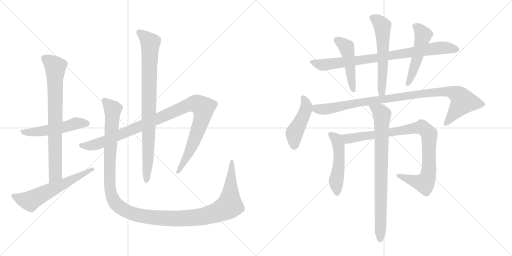
t = 0.00 s
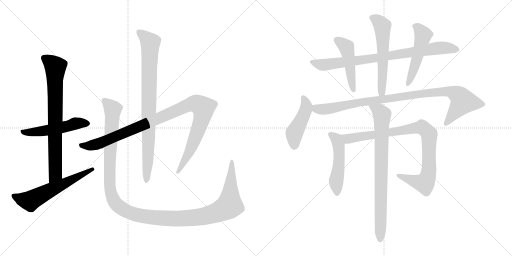
t = 2.59 s
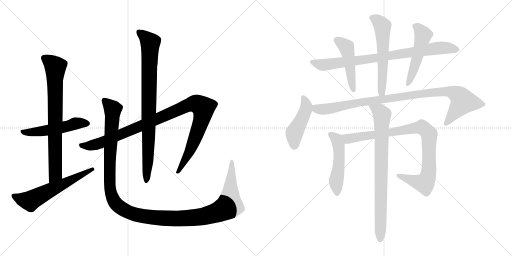
t = 5.17 s
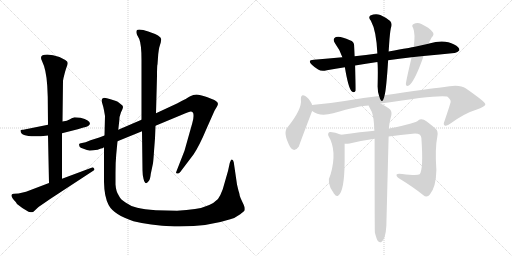
t = 7.76 s
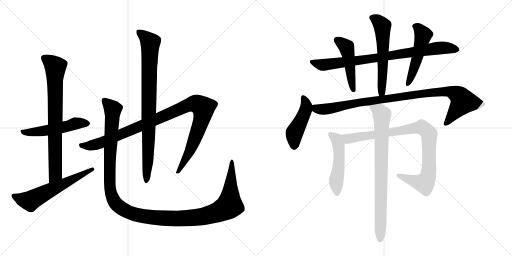
t = 10.34 s
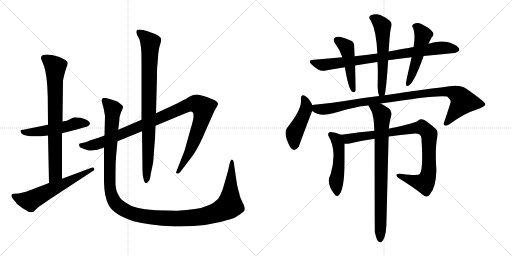
t = 12.93 s

The animated SVG that drew these frames (rendered in a browser with its animation timeline set to each time). Animation: 15 CSS @keyframes rules; one cycle of 12.93 s.

<svg version="1.1" viewBox="0 0 2048 1024" xmlns="http://www.w3.org/2000/svg">
  <g stroke="lightgray" stroke-dasharray="1,1" stroke-width="1" transform="scale(4, 4)">
    <line x1="0" y1="0" x2="256" y2="256"></line>
    <line x1="256" y1="0" x2="0" y2="256"></line>
    <line x1="128" y1="0" x2="128" y2="256"></line>
    <line x1="0" y1="128" x2="256" y2="128"></line>
    <line x1="256" y1="0" x2="512" y2="256"></line>
    <line x1="512" y1="0" x2="256" y2="256"></line>
    <line x1="384" y1="0" x2="384" y2="256"></line>
    <line x1="256" y1="128" x2="512" y2="128"></line>
  </g>
<g transform="scale(1, -1) translate(0, -850)">
   <style type="text/css">
    @keyframes keyframes0 {
      from {
       stroke: black;
       stroke-dashoffset: 526;
       stroke-width: 128;
       }
       63% {
       animation-timing-function: step-end;
       stroke: black;
       stroke-dashoffset: 0;
       stroke-width: 128;
       }
       to {
       stroke: black;
       stroke-width: 1024;
       }
       }
       #make-me-a-hanzi-animation-0 {
         animation: keyframes0 0.678060s both;
         animation-delay: 0.000000s;
         animation-timing-function: linear;
       }
    @keyframes keyframes1 {
      from {
       stroke: black;
       stroke-dashoffset: 773;
       stroke-width: 128;
       }
       72% {
       animation-timing-function: step-end;
       stroke: black;
       stroke-dashoffset: 0;
       stroke-width: 128;
       }
       to {
       stroke: black;
       stroke-width: 1024;
       }
       }
       #make-me-a-hanzi-animation-1 {
         animation: keyframes1 0.879069s both;
         animation-delay: 0.678060s;
         animation-timing-function: linear;
       }
    @keyframes keyframes2 {
      from {
       stroke: black;
       stroke-dashoffset: 606;
       stroke-width: 128;
       }
       66% {
       animation-timing-function: step-end;
       stroke: black;
       stroke-dashoffset: 0;
       stroke-width: 128;
       }
       to {
       stroke: black;
       stroke-width: 1024;
       }
       }
       #make-me-a-hanzi-animation-2 {
         animation: keyframes2 0.743164s both;
         animation-delay: 1.557129s;
         animation-timing-function: linear;
       }
    @keyframes keyframes3 {
      from {
       stroke: black;
       stroke-dashoffset: 1058;
       stroke-width: 128;
       }
       77% {
       animation-timing-function: step-end;
       stroke: black;
       stroke-dashoffset: 0;
       stroke-width: 128;
       }
       to {
       stroke: black;
       stroke-width: 1024;
       }
       }
       #make-me-a-hanzi-animation-3 {
         animation: keyframes3 1.111003s both;
         animation-delay: 2.300293s;
         animation-timing-function: linear;
       }
    @keyframes keyframes4 {
      from {
       stroke: black;
       stroke-dashoffset: 867;
       stroke-width: 128;
       }
       74% {
       animation-timing-function: step-end;
       stroke: black;
       stroke-dashoffset: 0;
       stroke-width: 128;
       }
       to {
       stroke: black;
       stroke-width: 1024;
       }
       }
       #make-me-a-hanzi-animation-4 {
         animation: keyframes4 0.955566s both;
         animation-delay: 3.411296s;
         animation-timing-function: linear;
       }
    @keyframes keyframes5 {
      from {
       stroke: black;
       stroke-dashoffset: 1338;
       stroke-width: 128;
       }
       81% {
       animation-timing-function: step-end;
       stroke: black;
       stroke-dashoffset: 0;
       stroke-width: 128;
       }
       to {
       stroke: black;
       stroke-width: 1024;
       }
       }
       #make-me-a-hanzi-animation-5 {
         animation: keyframes5 1.338867s both;
         animation-delay: 4.366862s;
         animation-timing-function: linear;
       }
    @keyframes keyframes6 {
      from {
       stroke: black;
       stroke-dashoffset: 840;
       stroke-width: 128;
       }
       73% {
       animation-timing-function: step-end;
       stroke: black;
       stroke-dashoffset: 0;
       stroke-width: 128;
       }
       to {
       stroke: black;
       stroke-width: 1024;
       }
       }
       #make-me-a-hanzi-animation-6 {
         animation: keyframes6 0.933594s both;
         animation-delay: 5.705729s;
         animation-timing-function: linear;
       }
    @keyframes keyframes7 {
      from {
       stroke: black;
       stroke-dashoffset: 474;
       stroke-width: 128;
       }
       61% {
       animation-timing-function: step-end;
       stroke: black;
       stroke-dashoffset: 0;
       stroke-width: 128;
       }
       to {
       stroke: black;
       stroke-width: 1024;
       }
       }
       #make-me-a-hanzi-animation-7 {
         animation: keyframes7 0.635742s both;
         animation-delay: 6.639323s;
         animation-timing-function: linear;
       }
    @keyframes keyframes8 {
      from {
       stroke: black;
       stroke-dashoffset: 583;
       stroke-width: 128;
       }
       65% {
       animation-timing-function: step-end;
       stroke: black;
       stroke-dashoffset: 0;
       stroke-width: 128;
       }
       to {
       stroke: black;
       stroke-width: 1024;
       }
       }
       #make-me-a-hanzi-animation-8 {
         animation: keyframes8 0.724447s both;
         animation-delay: 7.275065s;
         animation-timing-function: linear;
       }
    @keyframes keyframes9 {
      from {
       stroke: black;
       stroke-dashoffset: 511;
       stroke-width: 128;
       }
       62% {
       animation-timing-function: step-end;
       stroke: black;
       stroke-dashoffset: 0;
       stroke-width: 128;
       }
       to {
       stroke: black;
       stroke-width: 1024;
       }
       }
       #make-me-a-hanzi-animation-9 {
         animation: keyframes9 0.665853s both;
         animation-delay: 7.999512s;
         animation-timing-function: linear;
       }
    @keyframes keyframes10 {
      from {
       stroke: black;
       stroke-dashoffset: 460;
       stroke-width: 128;
       }
       60% {
       animation-timing-function: step-end;
       stroke: black;
       stroke-dashoffset: 0;
       stroke-width: 128;
       }
       to {
       stroke: black;
       stroke-width: 1024;
       }
       }
       #make-me-a-hanzi-animation-10 {
         animation: keyframes10 0.624349s both;
         animation-delay: 8.665365s;
         animation-timing-function: linear;
       }
    @keyframes keyframes11 {
      from {
       stroke: black;
       stroke-dashoffset: 992;
       stroke-width: 128;
       }
       76% {
       animation-timing-function: step-end;
       stroke: black;
       stroke-dashoffset: 0;
       stroke-width: 128;
       }
       to {
       stroke: black;
       stroke-width: 1024;
       }
       }
       #make-me-a-hanzi-animation-11 {
         animation: keyframes11 1.057292s both;
         animation-delay: 9.289714s;
         animation-timing-function: linear;
       }
    @keyframes keyframes12 {
      from {
       stroke: black;
       stroke-dashoffset: 505;
       stroke-width: 128;
       }
       62% {
       animation-timing-function: step-end;
       stroke: black;
       stroke-dashoffset: 0;
       stroke-width: 128;
       }
       to {
       stroke: black;
       stroke-width: 1024;
       }
       }
       #make-me-a-hanzi-animation-12 {
         animation: keyframes12 0.660970s both;
         animation-delay: 10.347006s;
         animation-timing-function: linear;
       }
    @keyframes keyframes13 {
      from {
       stroke: black;
       stroke-dashoffset: 927;
       stroke-width: 128;
       }
       75% {
       animation-timing-function: step-end;
       stroke: black;
       stroke-dashoffset: 0;
       stroke-width: 128;
       }
       to {
       stroke: black;
       stroke-width: 1024;
       }
       }
       #make-me-a-hanzi-animation-13 {
         animation: keyframes13 1.004395s both;
         animation-delay: 11.007976s;
         animation-timing-function: linear;
       }
    @keyframes keyframes14 {
      from {
       stroke: black;
       stroke-dashoffset: 817;
       stroke-width: 128;
       }
       73% {
       animation-timing-function: step-end;
       stroke: black;
       stroke-dashoffset: 0;
       stroke-width: 128;
       }
       to {
       stroke: black;
       stroke-width: 1024;
       }
       }
       #make-me-a-hanzi-animation-14 {
         animation: keyframes14 0.914876s both;
         animation-delay: 12.012371s;
         animation-timing-function: linear;
       }
</style>
<path d="M 322.0 379.0 L 298.0 381.0 Q 286.0 377.0 278.0 372.0 Q 270.0 367.0 250.0 364.0 L 192.0 351.0 L 98.0 332.0 Q 94.0 331.0 89.0 331.0 Q 84.0 331.0 82.0 329.0 L 82.0 327.0 Q 82.0 296.0 192.0 308.0 L 248.0 317.0 L 311.0 333.0 L 334.0 340.0 Q 343.0 342.0 353.0 346.0 L 360.0 354.0 Q 360.0 370.0 322.0 379.0 Z" fill="lightgray"></path> 
<path d="M 250.0 364.0 L 252.0 527.0 L 254.0 538.0 Q 260.0 564.0 265.0 578.0 Q 271.0 592.0 271.0 598.0 Q 271.0 604.0 261.0 610.0 L 238.0 622.0 Q 211.0 632.0 189.0 632.0 Q 154.0 632.0 168.0 606.0 Q 185.0 572.0 189.0 507.0 L 191.0 462.0 L 192.0 351.0 L 192.0 308.0 L 196.0 118.0 C 197.0 88.0 248.0 105.0 248.0 135.0 L 248.0 317.0 L 250.0 364.0 Z" fill="lightgray"></path> 
<path d="M 196.0 118.0 L 104.0 83.0 L 74.0 76.0 L 56.0 75.0 Q 48.0 75.0 46.0 70.0 Q 45.0 59.0 63.0 42.0 L 68.0 34.0 Q 88.0 17.0 114.0 3.0 Q 124.0 1.0 128.0 1.0 Q 132.0 1.0 138.0 7.0 L 154.0 22.0 L 202.0 55.0 L 370.0 165.0 Q 378.0 169.0 378.0 172.0 Q 378.0 174.0 374.0 179.0 Q 370.0 183.0 366.0 179.0 L 248.0 135.0 L 196.0 118.0 Z" fill="lightgray"></path> 
<path d="M 418.0 308.0 L 397.0 300.0 L 362.0 289.0 Q 340.0 279.0 328.0 278.0 Q 316.0 277.0 316.0 272.0 L 318.0 264.0 Q 320.0 259.0 334.0 255.0 Q 349.0 248.0 359.0 248.0 Q 370.0 248.0 391.0 251.0 Q 399.0 255.0 404.0 256.0 Q 410.0 256.0 416.0 261.0 L 470.0 285.0 L 568.0 325.0 L 622.0 347.0 L 742.0 397.0 Q 759.0 404.0 763.0 404.0 Q 774.0 404.0 774.0 390.0 Q 775.0 375.0 769.0 357.0 L 738.0 247.0 L 704.0 160.0 Q 704.0 156.0 709.0 156.0 Q 715.0 155.0 721.0 162.0 L 774.0 232.0 Q 798.0 268.0 826.0 335.0 L 858.0 407.0 L 868.0 424.0 Q 878.0 439.0 862.0 447.0 Q 855.0 452.0 827.0 462.0 Q 799.0 472.0 786.0 472.0 Q 773.0 472.0 761.0 465.0 Q 750.0 458.0 710.0 437.0 L 624.0 397.0 L 566.0 371.0 L 473.0 331.0 L 418.0 308.0 Z" fill="lightgray"></path> 
<path d="M 568.0 325.0 L 570.0 169.0 Q 570.0 151.0 574.0 135.0 Q 581.0 105.0 595.0 126.0 Q 601.0 133.0 603.0 154.0 L 612.0 197.0 Q 614.0 212.0 616.0 245.0 L 620.0 297.0 L 622.0 347.0 L 624.0 397.0 L 628.0 546.0 Q 628.0 591.0 630.0 593.0 L 633.0 634.0 Q 635.0 651.0 637.0 660.0 L 643.0 680.0 L 645.0 693.0 Q 645.0 707.0 593.0 724.0 Q 571.0 732.0 557.0 732.0 Q 540.0 732.0 548.0 711.0 L 557.0 694.0 Q 566.0 672.0 566.0 611.0 L 566.0 371.0 L 568.0 325.0 Z" fill="lightgray"></path> 
<path d="M 473.0 331.0 L 477.0 366.0 Q 477.0 384.0 484.0 401.0 Q 492.0 417.0 492.0 422.0 Q 492.0 427.0 486.0 431.0 L 476.0 439.0 Q 472.0 443.0 464.0 446.0 L 442.0 453.0 Q 426.0 459.0 416.0 459.0 Q 406.0 457.0 406.0 447.0 L 410.0 433.0 Q 414.0 421.0 416.0 409.0 L 420.0 386.0 L 418.0 308.0 L 416.0 261.0 L 416.0 122.0 Q 417.0 62.0 435.0 29.0 Q 456.0 -9.0 534.0 -35.0 Q 594.0 -51.0 698.0 -56.0 L 719.0 -56.0 Q 833.0 -56.0 921.0 -27.0 Q 939.0 -23.0 961.0 -7.0 Q 977.0 6.0 979.0 9.0 L 979.0 18.0 Q 979.0 23.0 970.0 41.0 Q 961.0 59.0 959.0 67.0 Q 958.0 75.0 956.0 81.0 Q 954.0 86.0 952.0 95.0 L 948.0 112.0 L 935.0 201.0 Q 933.0 211.0 927.0 212.0 Q 923.0 212.0 919.0 198.0 L 912.0 166.0 L 891.0 93.0 Q 882.0 68.0 872.0 54.0 Q 842.0 23.0 780.0 14.0 Q 748.0 9.0 708.0 7.0 L 624.0 9.0 Q 576.0 13.0 549.0 19.0 Q 522.0 25.0 502.0 40.0 Q 481.0 53.0 475.0 68.0 Q 464.0 84.0 462.0 112.0 L 462.0 159.0 Q 462.0 202.0 465.0 233.0 L 470.0 285.0 L 473.0 331.0 Z" fill="lightgray"></path> 
<path d="M 1552.5 609.0 Q 1595.5 616.0 1646.5 621.0 L 1694.5 626.0 Q 1760.5 633.0 1817.5 638.0 Q 1827.5 637.0 1837.5 649.0 Q 1838.5 661.0 1816.5 672.0 Q 1777.5 694.0 1716.5 676.0 Q 1713.5 676.0 1713.5 675.0 L 1654.5 662.0 Q 1651.5 662.0 1554.5 644.0 L 1509.5 636.0 Q 1463.5 630.0 1418.5 625.0 L 1369.5 621.0 Q 1314.5 617.0 1255.5 611.0 Q 1227.5 610.0 1247.5 591.0 Q 1257.5 581.0 1272.5 572.0 Q 1285.5 563.0 1307.5 569.0 Q 1341.5 576.0 1379.5 581.0 L 1420.5 588.0 Q 1462.5 595.0 1509.5 602.0 L 1552.5 609.0 Z" fill="lightgray"></path> 
<path d="M 1418.5 625.0 Q 1417.5 647.0 1416.5 666.0 Q 1417.5 684.0 1399.5 689.0 Q 1360.5 708.0 1343.5 702.0 Q 1327.5 695.0 1340.5 676.0 Q 1359.5 651.0 1369.5 621.0 L 1379.5 581.0 Q 1392.5 502.0 1405.5 486.0 Q 1417.5 476.0 1422.5 487.0 Q 1423.5 496.0 1420.5 588.0 L 1418.5 625.0 Z" fill="lightgray"></path> 
<path d="M 1538.5 469.0 Q 1545.5 496.0 1552.5 609.0 L 1554.5 644.0 L 1556.5 673.0 Q 1559.5 719.0 1563.5 738.0 Q 1570.5 756.0 1560.5 766.0 Q 1547.5 778.0 1521.5 790.0 Q 1502.5 797.0 1481.5 788.0 Q 1471.5 781.0 1483.5 767.0 Q 1505.5 727.0 1509.5 636.0 L 1509.5 602.0 Q 1512.5 590.0 1510.5 504.0 Q 1510.5 483.0 1516.5 466.0 C 1524.5 437.0 1532.5 440.0 1538.5 469.0 Z" fill="lightgray"></path> 
<path d="M 1646.5 621.0 Q 1622.5 519.0 1623.5 513.0 Q 1624.5 500.0 1639.5 511.0 Q 1661.5 532.0 1694.5 626.0 L 1713.5 675.0 L 1726.5 700.0 Q 1739.5 713.0 1729.5 723.0 Q 1717.5 739.0 1685.5 754.0 Q 1669.5 763.0 1654.5 754.0 Q 1644.5 748.0 1652.5 738.0 Q 1662.5 714.0 1654.5 662.0 L 1646.5 621.0 Z" fill="lightgray"></path> 
<path d="M 1248.5 430.0 Q 1247.5 431.0 1247.5 434.0 Q 1234.5 458.0 1222.5 465.0 Q 1203.5 478.0 1203.5 453.0 Q 1209.5 414.0 1149.5 340.0 Q 1130.5 319.0 1160.5 262.0 Q 1176.5 237.0 1195.5 264.0 Q 1195.5 267.0 1248.5 406.0 C 1253.5 418.0 1253.5 418.0 1248.5 430.0 Z" fill="lightgray"></path> 
<path d="M 1522.5 436.0 Q 1750.5 472.0 1788.5 464.0 Q 1804.5 451.0 1802.5 442.0 Q 1802.5 438.0 1778.5 367.0 Q 1771.5 352.0 1778.5 348.0 Q 1787.5 344.0 1803.5 357.0 Q 1858.5 397.0 1904.5 411.0 Q 1941.5 424.0 1941.5 433.0 Q 1940.5 443.0 1862.5 497.0 Q 1838.5 515.0 1770.5 501.0 Q 1716.5 495.0 1538.5 469.0 L 1516.5 466.0 Q 1452.5 459.0 1378.5 446.0 Q 1317.5 436.0 1256.5 431.0 Q 1252.5 431.0 1248.5 430.0 C 1218.5 427.0 1221.5 420.0 1248.5 406.0 Q 1278.5 382.0 1332.5 397.0 Q 1440.5 428.0 1474.5 428.0 L 1522.5 436.0 Z" fill="lightgray"></path> 
<path d="M 1364.5 311.0 Q 1337.5 323.0 1319.5 322.0 Q 1309.5 318.0 1313.5 307.0 Q 1349.5 247.0 1322.5 153.0 Q 1303.5 119.0 1334.5 78.0 Q 1334.5 77.0 1337.5 74.0 Q 1344.5 62.0 1353.5 68.0 Q 1377.5 86.0 1378.5 201.0 L 1378.5 275.0 C 1378.5 305.0 1378.5 305.0 1364.5 311.0 Z" fill="lightgray"></path> 
<path d="M 1554.5 304.0 Q 1602.5 311.0 1650.5 315.0 Q 1683.5 319.0 1685.5 298.0 Q 1694.5 172.0 1678.5 153.0 Q 1669.5 146.0 1608.5 154.0 Q 1590.5 157.0 1586.5 152.0 Q 1583.5 146.0 1595.5 137.0 Q 1655.5 100.0 1692.5 70.0 Q 1707.5 57.0 1719.5 72.0 Q 1744.5 103.0 1745.5 170.0 Q 1739.5 257.0 1749.5 305.0 Q 1753.5 326.0 1742.5 335.0 Q 1714.5 360.0 1695.5 371.0 Q 1682.5 377.0 1672.5 368.0 Q 1665.5 358.0 1557.5 336.0 Q 1556.5 336.0 1555.5 335.0 L 1497.5 327.0 Q 1446.5 323.0 1364.5 311.0 C 1334.5 307.0 1348.5 273.0 1378.5 275.0 Q 1387.5 274.0 1398.5 276.0 Q 1447.5 288.0 1498.5 295.0 L 1554.5 304.0 Z" fill="lightgray"></path> 
<path d="M 1499.5 -80.0 Q 1505.5 -105.0 1511.5 -114.0 Q 1517.5 -121.0 1524.5 -119.0 Q 1542.5 -107.0 1545.5 -52.0 Q 1545.5 -49.0 1554.5 304.0 L 1555.5 335.0 Q 1556.5 356.0 1565.5 390.0 Q 1568.5 408.0 1554.5 417.0 Q 1535.5 430.0 1522.5 436.0 C 1496.5 450.0 1461.5 455.0 1474.5 428.0 Q 1474.5 427.0 1486.5 404.0 Q 1495.5 385.0 1497.5 327.0 L 1498.5 295.0 Q 1498.5 -71.0 1499.5 -80.0 Z" fill="lightgray"></path> 
      <clipPath id="make-me-a-hanzi-clip-0">
      <path d="M 322.0 379.0 L 298.0 381.0 Q 286.0 377.0 278.0 372.0 Q 270.0 367.0 250.0 364.0 L 192.0 351.0 L 98.0 332.0 Q 94.0 331.0 89.0 331.0 Q 84.0 331.0 82.0 329.0 L 82.0 327.0 Q 82.0 296.0 192.0 308.0 L 248.0 317.0 L 311.0 333.0 L 334.0 340.0 Q 343.0 342.0 353.0 346.0 L 360.0 354.0 Q 360.0 370.0 322.0 379.0 Z" fill="lightgray"></path>
      </clipPath>
      <path clip-path="url(#make-me-a-hanzi-clip-0)" d="M 86.0 328.0 L 100.0 320.0 L 150.0 322.0 L 314.0 358.0 L 350.0 356.0 " fill="none" id="make-me-a-hanzi-animation-0" stroke-dasharray="398 796" stroke-linecap="round"></path>

      <clipPath id="make-me-a-hanzi-clip-1">
      <path d="M 250.0 364.0 L 252.0 527.0 L 254.0 538.0 Q 260.0 564.0 265.0 578.0 Q 271.0 592.0 271.0 598.0 Q 271.0 604.0 261.0 610.0 L 238.0 622.0 Q 211.0 632.0 189.0 632.0 Q 154.0 632.0 168.0 606.0 Q 185.0 572.0 189.0 507.0 L 191.0 462.0 L 192.0 351.0 L 192.0 308.0 L 196.0 118.0 C 197.0 88.0 248.0 105.0 248.0 135.0 L 248.0 317.0 L 250.0 364.0 Z" fill="lightgray"></path>
      </clipPath>
      <path clip-path="url(#make-me-a-hanzi-clip-1)" d="M 178.0 616.0 L 221.0 582.0 L 222.0 158.0 L 201.0 126.0 " fill="none" id="make-me-a-hanzi-animation-1" stroke-dasharray="645 1290" stroke-linecap="round"></path>

      <clipPath id="make-me-a-hanzi-clip-2">
      <path d="M 196.0 118.0 L 104.0 83.0 L 74.0 76.0 L 56.0 75.0 Q 48.0 75.0 46.0 70.0 Q 45.0 59.0 63.0 42.0 L 68.0 34.0 Q 88.0 17.0 114.0 3.0 Q 124.0 1.0 128.0 1.0 Q 132.0 1.0 138.0 7.0 L 154.0 22.0 L 202.0 55.0 L 370.0 165.0 Q 378.0 169.0 378.0 172.0 Q 378.0 174.0 374.0 179.0 Q 370.0 183.0 366.0 179.0 L 248.0 135.0 L 196.0 118.0 Z" fill="lightgray"></path>
      </clipPath>
      <path clip-path="url(#make-me-a-hanzi-clip-2)" d="M 54.0 67.0 L 87.0 53.0 L 123.0 47.0 L 371.0 172.0 " fill="none" id="make-me-a-hanzi-animation-2" stroke-dasharray="478 956" stroke-linecap="round"></path>

      <clipPath id="make-me-a-hanzi-clip-3">
      <path d="M 418.0 308.0 L 397.0 300.0 L 362.0 289.0 Q 340.0 279.0 328.0 278.0 Q 316.0 277.0 316.0 272.0 L 318.0 264.0 Q 320.0 259.0 334.0 255.0 Q 349.0 248.0 359.0 248.0 Q 370.0 248.0 391.0 251.0 Q 399.0 255.0 404.0 256.0 Q 410.0 256.0 416.0 261.0 L 470.0 285.0 L 568.0 325.0 L 622.0 347.0 L 742.0 397.0 Q 759.0 404.0 763.0 404.0 Q 774.0 404.0 774.0 390.0 Q 775.0 375.0 769.0 357.0 L 738.0 247.0 L 704.0 160.0 Q 704.0 156.0 709.0 156.0 Q 715.0 155.0 721.0 162.0 L 774.0 232.0 Q 798.0 268.0 826.0 335.0 L 858.0 407.0 L 868.0 424.0 Q 878.0 439.0 862.0 447.0 Q 855.0 452.0 827.0 462.0 Q 799.0 472.0 786.0 472.0 Q 773.0 472.0 761.0 465.0 Q 750.0 458.0 710.0 437.0 L 624.0 397.0 L 566.0 371.0 L 473.0 331.0 L 418.0 308.0 Z" fill="lightgray"></path>
      </clipPath>
      <path clip-path="url(#make-me-a-hanzi-clip-3)" d="M 325.0 270.0 L 356.0 266.0 L 402.0 278.0 L 748.0 428.0 L 774.0 435.0 L 794.0 432.0 L 814.0 418.0 L 806.0 369.0 L 755.0 237.0 L 712.0 165.0 " fill="none" id="make-me-a-hanzi-animation-3" stroke-dasharray="930 1860" stroke-linecap="round"></path>

      <clipPath id="make-me-a-hanzi-clip-4">
      <path d="M 568.0 325.0 L 570.0 169.0 Q 570.0 151.0 574.0 135.0 Q 581.0 105.0 595.0 126.0 Q 601.0 133.0 603.0 154.0 L 612.0 197.0 Q 614.0 212.0 616.0 245.0 L 620.0 297.0 L 622.0 347.0 L 624.0 397.0 L 628.0 546.0 Q 628.0 591.0 630.0 593.0 L 633.0 634.0 Q 635.0 651.0 637.0 660.0 L 643.0 680.0 L 645.0 693.0 Q 645.0 707.0 593.0 724.0 Q 571.0 732.0 557.0 732.0 Q 540.0 732.0 548.0 711.0 L 557.0 694.0 Q 566.0 672.0 566.0 611.0 L 566.0 371.0 L 568.0 325.0 Z" fill="lightgray"></path>
      </clipPath>
      <path clip-path="url(#make-me-a-hanzi-clip-4)" d="M 556.0 720.0 L 601.0 679.0 L 592.0 213.0 L 584.0 129.0 " fill="none" id="make-me-a-hanzi-animation-4" stroke-dasharray="739 1478" stroke-linecap="round"></path>

      <clipPath id="make-me-a-hanzi-clip-5">
      <path d="M 473.0 331.0 L 477.0 366.0 Q 477.0 384.0 484.0 401.0 Q 492.0 417.0 492.0 422.0 Q 492.0 427.0 486.0 431.0 L 476.0 439.0 Q 472.0 443.0 464.0 446.0 L 442.0 453.0 Q 426.0 459.0 416.0 459.0 Q 406.0 457.0 406.0 447.0 L 410.0 433.0 Q 414.0 421.0 416.0 409.0 L 420.0 386.0 L 418.0 308.0 L 416.0 261.0 L 416.0 122.0 Q 417.0 62.0 435.0 29.0 Q 456.0 -9.0 534.0 -35.0 Q 594.0 -51.0 698.0 -56.0 L 719.0 -56.0 Q 833.0 -56.0 921.0 -27.0 Q 939.0 -23.0 961.0 -7.0 Q 977.0 6.0 979.0 9.0 L 979.0 18.0 Q 979.0 23.0 970.0 41.0 Q 961.0 59.0 959.0 67.0 Q 958.0 75.0 956.0 81.0 Q 954.0 86.0 952.0 95.0 L 948.0 112.0 L 935.0 201.0 Q 933.0 211.0 927.0 212.0 Q 923.0 212.0 919.0 198.0 L 912.0 166.0 L 891.0 93.0 Q 882.0 68.0 872.0 54.0 Q 842.0 23.0 780.0 14.0 Q 748.0 9.0 708.0 7.0 L 624.0 9.0 Q 576.0 13.0 549.0 19.0 Q 522.0 25.0 502.0 40.0 Q 481.0 53.0 475.0 68.0 Q 464.0 84.0 462.0 112.0 L 462.0 159.0 Q 462.0 202.0 465.0 233.0 L 470.0 285.0 L 473.0 331.0 Z" fill="lightgray"></path>
      </clipPath>
      <path clip-path="url(#make-me-a-hanzi-clip-5)" d="M 420.0 445.0 L 451.0 413.0 L 439.0 222.0 L 438.0 113.0 L 443.0 81.0 L 456.0 46.0 L 472.0 27.0 L 520.0 -1.0 L 624.0 -21.0 L 744.0 -24.0 L 821.0 -14.0 L 888.0 9.0 L 918.0 28.0 L 929.0 205.0 " fill="none" id="make-me-a-hanzi-animation-5" stroke-dasharray="1210 2420" stroke-linecap="round"></path>

      <clipPath id="make-me-a-hanzi-clip-6">
      <path d="M 1552.5 609.0 Q 1595.5 616.0 1646.5 621.0 L 1694.5 626.0 Q 1760.5 633.0 1817.5 638.0 Q 1827.5 637.0 1837.5 649.0 Q 1838.5 661.0 1816.5 672.0 Q 1777.5 694.0 1716.5 676.0 Q 1713.5 676.0 1713.5 675.0 L 1654.5 662.0 Q 1651.5 662.0 1554.5 644.0 L 1509.5 636.0 Q 1463.5 630.0 1418.5 625.0 L 1369.5 621.0 Q 1314.5 617.0 1255.5 611.0 Q 1227.5 610.0 1247.5 591.0 Q 1257.5 581.0 1272.5 572.0 Q 1285.5 563.0 1307.5 569.0 Q 1341.5 576.0 1379.5 581.0 L 1420.5 588.0 Q 1462.5 595.0 1509.5 602.0 L 1552.5 609.0 Z" fill="lightgray"></path>
      </clipPath>
      <path clip-path="url(#make-me-a-hanzi-clip-6)" d="M 1249.5 602.0 L 1294.5 591.0 L 1528.5 621.0 L 1758.5 659.0 L 1826.5 651.0 " fill="none" id="make-me-a-hanzi-animation-6" stroke-dasharray="712 1424" stroke-linecap="round"></path>

      <clipPath id="make-me-a-hanzi-clip-7">
      <path d="M 1418.5 625.0 Q 1417.5 647.0 1416.5 666.0 Q 1417.5 684.0 1399.5 689.0 Q 1360.5 708.0 1343.5 702.0 Q 1327.5 695.0 1340.5 676.0 Q 1359.5 651.0 1369.5 621.0 L 1379.5 581.0 Q 1392.5 502.0 1405.5 486.0 Q 1417.5 476.0 1422.5 487.0 Q 1423.5 496.0 1420.5 588.0 L 1418.5 625.0 Z" fill="lightgray"></path>
      </clipPath>
      <path clip-path="url(#make-me-a-hanzi-clip-7)" d="M 1349.5 688.0 L 1385.5 661.0 L 1414.5 490.0 " fill="none" id="make-me-a-hanzi-animation-7" stroke-dasharray="346 692" stroke-linecap="round"></path>

      <clipPath id="make-me-a-hanzi-clip-8">
      <path d="M 1538.5 469.0 Q 1545.5 496.0 1552.5 609.0 L 1554.5 644.0 L 1556.5 673.0 Q 1559.5 719.0 1563.5 738.0 Q 1570.5 756.0 1560.5 766.0 Q 1547.5 778.0 1521.5 790.0 Q 1502.5 797.0 1481.5 788.0 Q 1471.5 781.0 1483.5 767.0 Q 1505.5 727.0 1509.5 636.0 L 1509.5 602.0 Q 1512.5 590.0 1510.5 504.0 Q 1510.5 483.0 1516.5 466.0 C 1524.5 437.0 1532.5 440.0 1538.5 469.0 Z" fill="lightgray"></path>
      </clipPath>
      <path clip-path="url(#make-me-a-hanzi-clip-8)" d="M 1489.5 778.0 L 1509.5 769.0 L 1529.5 746.0 L 1532.5 575.0 L 1526.5 482.0 L 1532.5 474.0 " fill="none" id="make-me-a-hanzi-animation-8" stroke-dasharray="455 910" stroke-linecap="round"></path>

      <clipPath id="make-me-a-hanzi-clip-9">
      <path d="M 1646.5 621.0 Q 1622.5 519.0 1623.5 513.0 Q 1624.5 500.0 1639.5 511.0 Q 1661.5 532.0 1694.5 626.0 L 1713.5 675.0 L 1726.5 700.0 Q 1739.5 713.0 1729.5 723.0 Q 1717.5 739.0 1685.5 754.0 Q 1669.5 763.0 1654.5 754.0 Q 1644.5 748.0 1652.5 738.0 Q 1662.5 714.0 1654.5 662.0 L 1646.5 621.0 Z" fill="lightgray"></path>
      </clipPath>
      <path clip-path="url(#make-me-a-hanzi-clip-9)" d="M 1658.5 745.0 L 1672.5 738.0 L 1691.5 708.0 L 1670.5 622.0 L 1631.5 513.0 " fill="none" id="make-me-a-hanzi-animation-9" stroke-dasharray="383 766" stroke-linecap="round"></path>

      <clipPath id="make-me-a-hanzi-clip-10">
      <path d="M 1248.5 430.0 Q 1247.5 431.0 1247.5 434.0 Q 1234.5 458.0 1222.5 465.0 Q 1203.5 478.0 1203.5 453.0 Q 1209.5 414.0 1149.5 340.0 Q 1130.5 319.0 1160.5 262.0 Q 1176.5 237.0 1195.5 264.0 Q 1195.5 267.0 1248.5 406.0 C 1253.5 418.0 1253.5 418.0 1248.5 430.0 Z" fill="lightgray"></path>
      </clipPath>
      <path clip-path="url(#make-me-a-hanzi-clip-10)" d="M 1213.5 458.0 L 1225.5 430.0 L 1223.5 412.0 L 1177.5 318.0 L 1176.5 267.0 " fill="none" id="make-me-a-hanzi-animation-10" stroke-dasharray="332 664" stroke-linecap="round"></path>

      <clipPath id="make-me-a-hanzi-clip-11">
      <path d="M 1522.5 436.0 Q 1750.5 472.0 1788.5 464.0 Q 1804.5 451.0 1802.5 442.0 Q 1802.5 438.0 1778.5 367.0 Q 1771.5 352.0 1778.5 348.0 Q 1787.5 344.0 1803.5 357.0 Q 1858.5 397.0 1904.5 411.0 Q 1941.5 424.0 1941.5 433.0 Q 1940.5 443.0 1862.5 497.0 Q 1838.5 515.0 1770.5 501.0 Q 1716.5 495.0 1538.5 469.0 L 1516.5 466.0 Q 1452.5 459.0 1378.5 446.0 Q 1317.5 436.0 1256.5 431.0 Q 1252.5 431.0 1248.5 430.0 C 1218.5 427.0 1221.5 420.0 1248.5 406.0 Q 1278.5 382.0 1332.5 397.0 Q 1440.5 428.0 1474.5 428.0 L 1522.5 436.0 Z" fill="lightgray"></path>
      </clipPath>
      <path clip-path="url(#make-me-a-hanzi-clip-11)" d="M 1253.5 424.0 L 1271.5 413.0 L 1304.5 413.0 L 1452.5 443.0 L 1784.5 486.0 L 1830.5 471.0 L 1852.5 444.0 L 1783.5 355.0 " fill="none" id="make-me-a-hanzi-animation-11" stroke-dasharray="864 1728" stroke-linecap="round"></path>

      <clipPath id="make-me-a-hanzi-clip-12">
      <path d="M 1364.5 311.0 Q 1337.5 323.0 1319.5 322.0 Q 1309.5 318.0 1313.5 307.0 Q 1349.5 247.0 1322.5 153.0 Q 1303.5 119.0 1334.5 78.0 Q 1334.5 77.0 1337.5 74.0 Q 1344.5 62.0 1353.5 68.0 Q 1377.5 86.0 1378.5 201.0 L 1378.5 275.0 C 1378.5 305.0 1378.5 305.0 1364.5 311.0 Z" fill="lightgray"></path>
      </clipPath>
      <path clip-path="url(#make-me-a-hanzi-clip-12)" d="M 1322.5 312.0 L 1345.5 294.0 L 1354.5 265.0 L 1356.5 189.0 L 1345.5 135.0 L 1347.5 77.0 " fill="none" id="make-me-a-hanzi-animation-12" stroke-dasharray="377 754" stroke-linecap="round"></path>

      <clipPath id="make-me-a-hanzi-clip-13">
      <path d="M 1554.5 304.0 Q 1602.5 311.0 1650.5 315.0 Q 1683.5 319.0 1685.5 298.0 Q 1694.5 172.0 1678.5 153.0 Q 1669.5 146.0 1608.5 154.0 Q 1590.5 157.0 1586.5 152.0 Q 1583.5 146.0 1595.5 137.0 Q 1655.5 100.0 1692.5 70.0 Q 1707.5 57.0 1719.5 72.0 Q 1744.5 103.0 1745.5 170.0 Q 1739.5 257.0 1749.5 305.0 Q 1753.5 326.0 1742.5 335.0 Q 1714.5 360.0 1695.5 371.0 Q 1682.5 377.0 1672.5 368.0 Q 1665.5 358.0 1557.5 336.0 Q 1556.5 336.0 1555.5 335.0 L 1497.5 327.0 Q 1446.5 323.0 1364.5 311.0 C 1334.5 307.0 1348.5 273.0 1378.5 275.0 Q 1387.5 274.0 1398.5 276.0 Q 1447.5 288.0 1498.5 295.0 L 1554.5 304.0 Z" fill="lightgray"></path>
      </clipPath>
      <path clip-path="url(#make-me-a-hanzi-clip-13)" d="M 1374.5 308.0 L 1384.5 298.0 L 1401.5 296.0 L 1665.5 339.0 L 1688.5 339.0 L 1704.5 329.0 L 1717.5 305.0 L 1716.5 197.0 L 1712.5 146.0 L 1701.5 122.0 L 1697.5 117.0 L 1670.5 122.0 L 1591.5 149.0 " fill="none" id="make-me-a-hanzi-animation-13" stroke-dasharray="799 1598" stroke-linecap="round"></path>

      <clipPath id="make-me-a-hanzi-clip-14">
      <path d="M 1499.5 -80.0 Q 1505.5 -105.0 1511.5 -114.0 Q 1517.5 -121.0 1524.5 -119.0 Q 1542.5 -107.0 1545.5 -52.0 Q 1545.5 -49.0 1554.5 304.0 L 1555.5 335.0 Q 1556.5 356.0 1565.5 390.0 Q 1568.5 408.0 1554.5 417.0 Q 1535.5 430.0 1522.5 436.0 C 1496.5 450.0 1461.5 455.0 1474.5 428.0 Q 1474.5 427.0 1486.5 404.0 Q 1495.5 385.0 1497.5 327.0 L 1498.5 295.0 Q 1498.5 -71.0 1499.5 -80.0 Z" fill="lightgray"></path>
      </clipPath>
      <path clip-path="url(#make-me-a-hanzi-clip-14)" d="M 1480.5 427.0 L 1517.5 405.0 L 1528.5 391.0 L 1520.5 -109.0 " fill="none" id="make-me-a-hanzi-animation-14" stroke-dasharray="689 1378" stroke-linecap="round"></path>

</g>
</svg>
